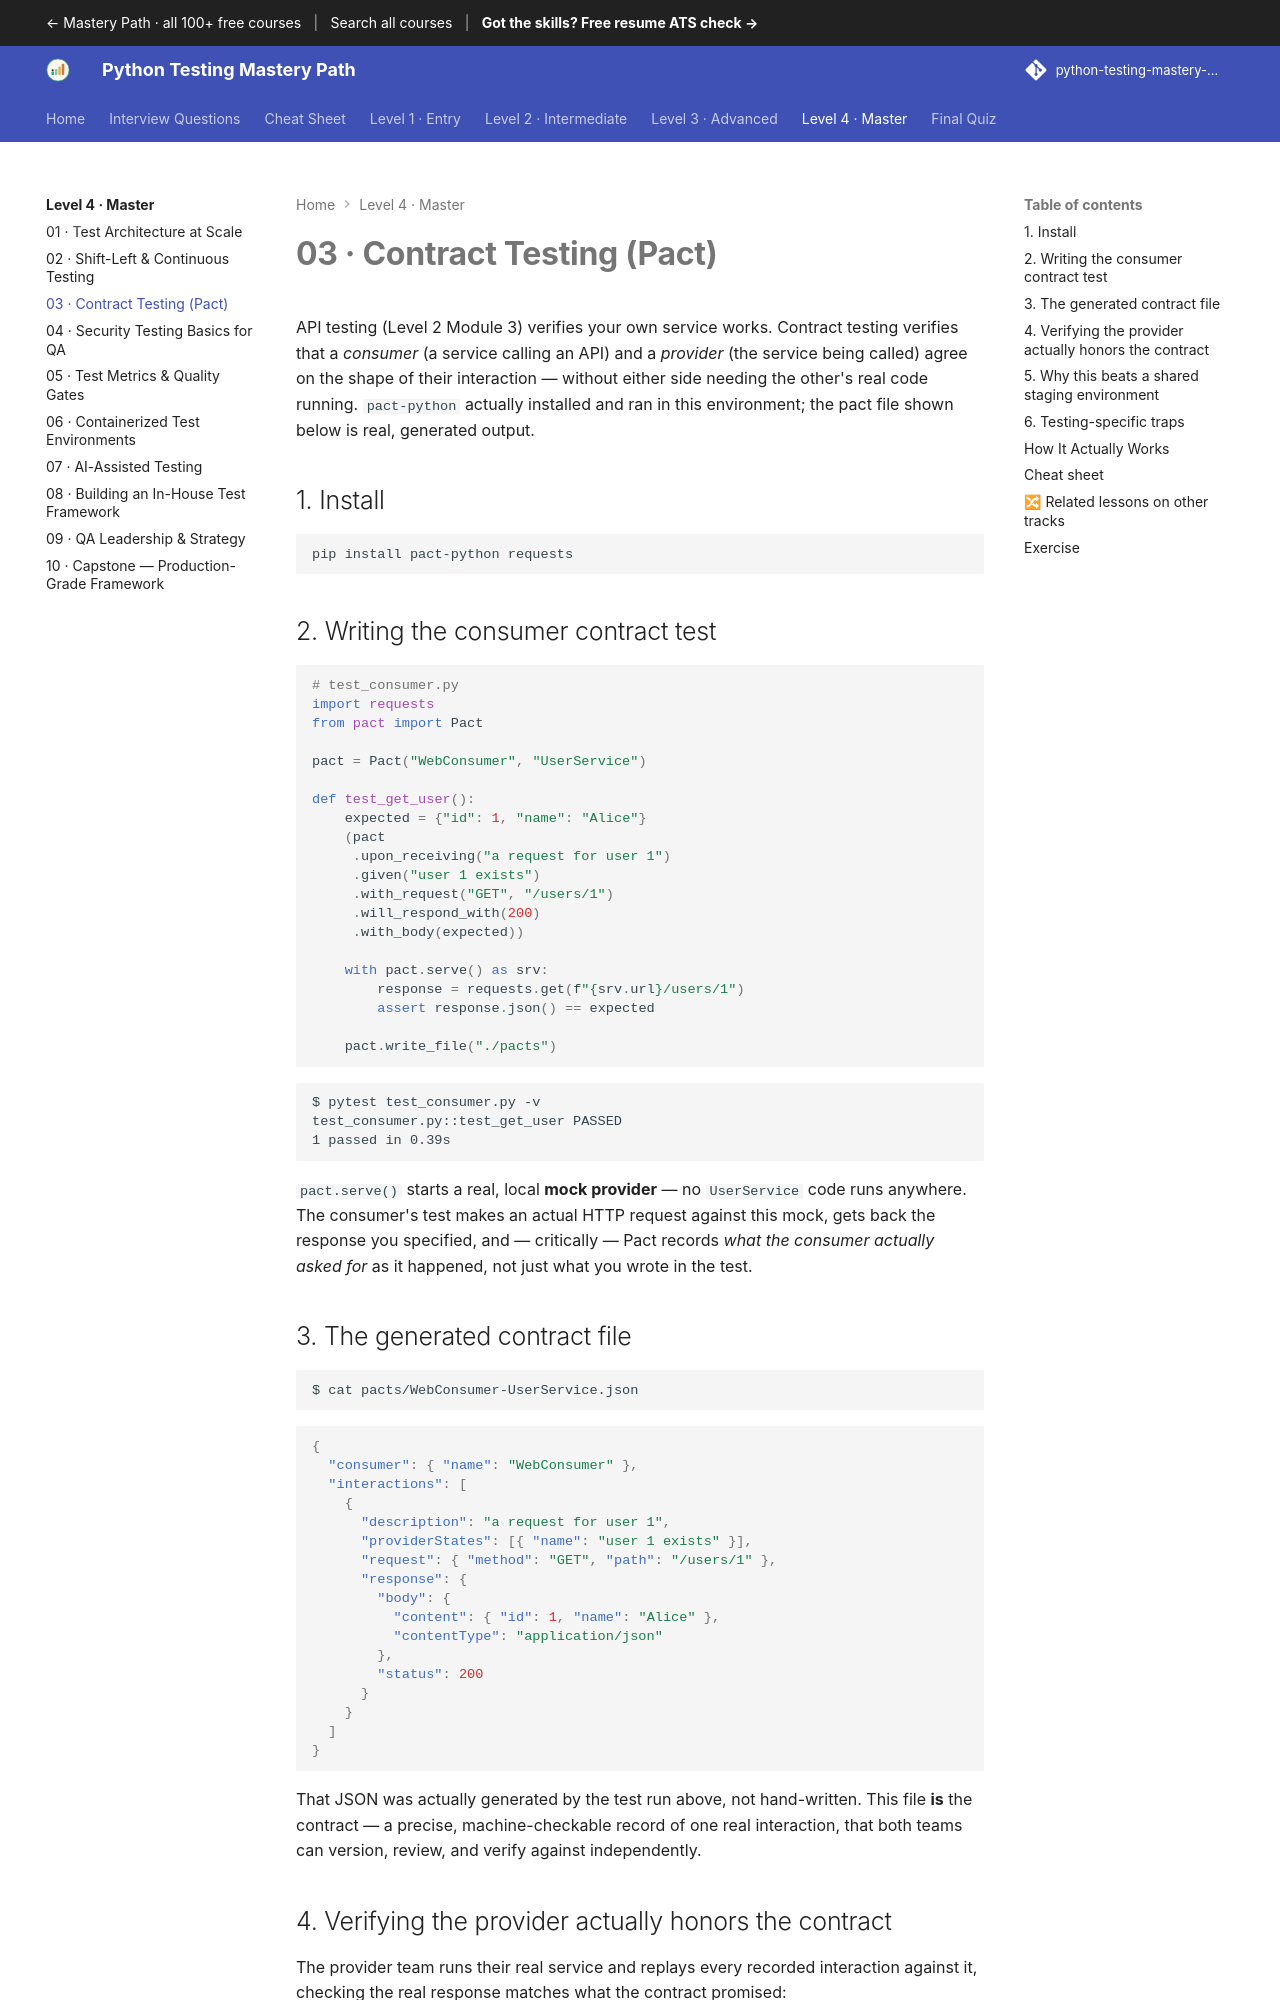

repository: SIGILIPELLI/python-testing-mastery-path · page: level-4/03-contract-testing/index.html · generator: mkdocs

---
description: "Contract Testing (Pact) — API testing (Level 2 Module 3) verifies your own service works. Contract testing verifies that a consumer (a service calling an…"
---

# 03 · Contract Testing (Pact)

API testing (Level 2 Module 3) verifies your own service works. Contract
testing verifies that a *consumer* (a service calling an API) and a
*provider* (the service being called) agree on the shape of their
interaction — without either side needing the other's real code running.
`pact-python` actually installed and ran in this environment; the pact file
shown below is real, generated output.

## 1. Install

```bash
pip install pact-python requests
```

## 2. Writing the consumer contract test

```python
# test_consumer.py
import requests
from pact import Pact

pact = Pact("WebConsumer", "UserService")

def test_get_user():
    expected = {"id": 1, "name": "Alice"}
    (pact
     .upon_receiving("a request for user 1")
     .given("user 1 exists")
     .with_request("GET", "/users/1")
     .will_respond_with(200)
     .with_body(expected))

    with pact.serve() as srv:
        response = requests.get(f"{srv.url}/users/1")
        assert response.json() == expected

    pact.write_file("./pacts")
```

```text
$ pytest test_consumer.py -v
test_consumer.py::test_get_user PASSED
1 passed in 0.39s
```

`pact.serve()` starts a real, local **mock provider** — no `UserService` code
runs anywhere. The consumer's test makes an actual HTTP request against this
mock, gets back the response you specified, and — critically — Pact records
*what the consumer actually asked for* as it happened, not just what you
wrote in the test.

## 3. The generated contract file

```bash
$ cat pacts/WebConsumer-UserService.json
```

```json
{
  "consumer": { "name": "WebConsumer" },
  "interactions": [
    {
      "description": "a request for user 1",
      "providerStates": [{ "name": "user 1 exists" }],
      "request": { "method": "GET", "path": "/users/1" },
      "response": {
        "body": {
          "content": { "id": 1, "name": "Alice" },
          "contentType": "application/json"
        },
        "status": 200
      }
    }
  ]
}
```

That JSON was actually generated by the test run above, not hand-written.
This file **is** the contract — a precise, machine-checkable record of one
real interaction, that both teams can version, review, and verify against
independently.
